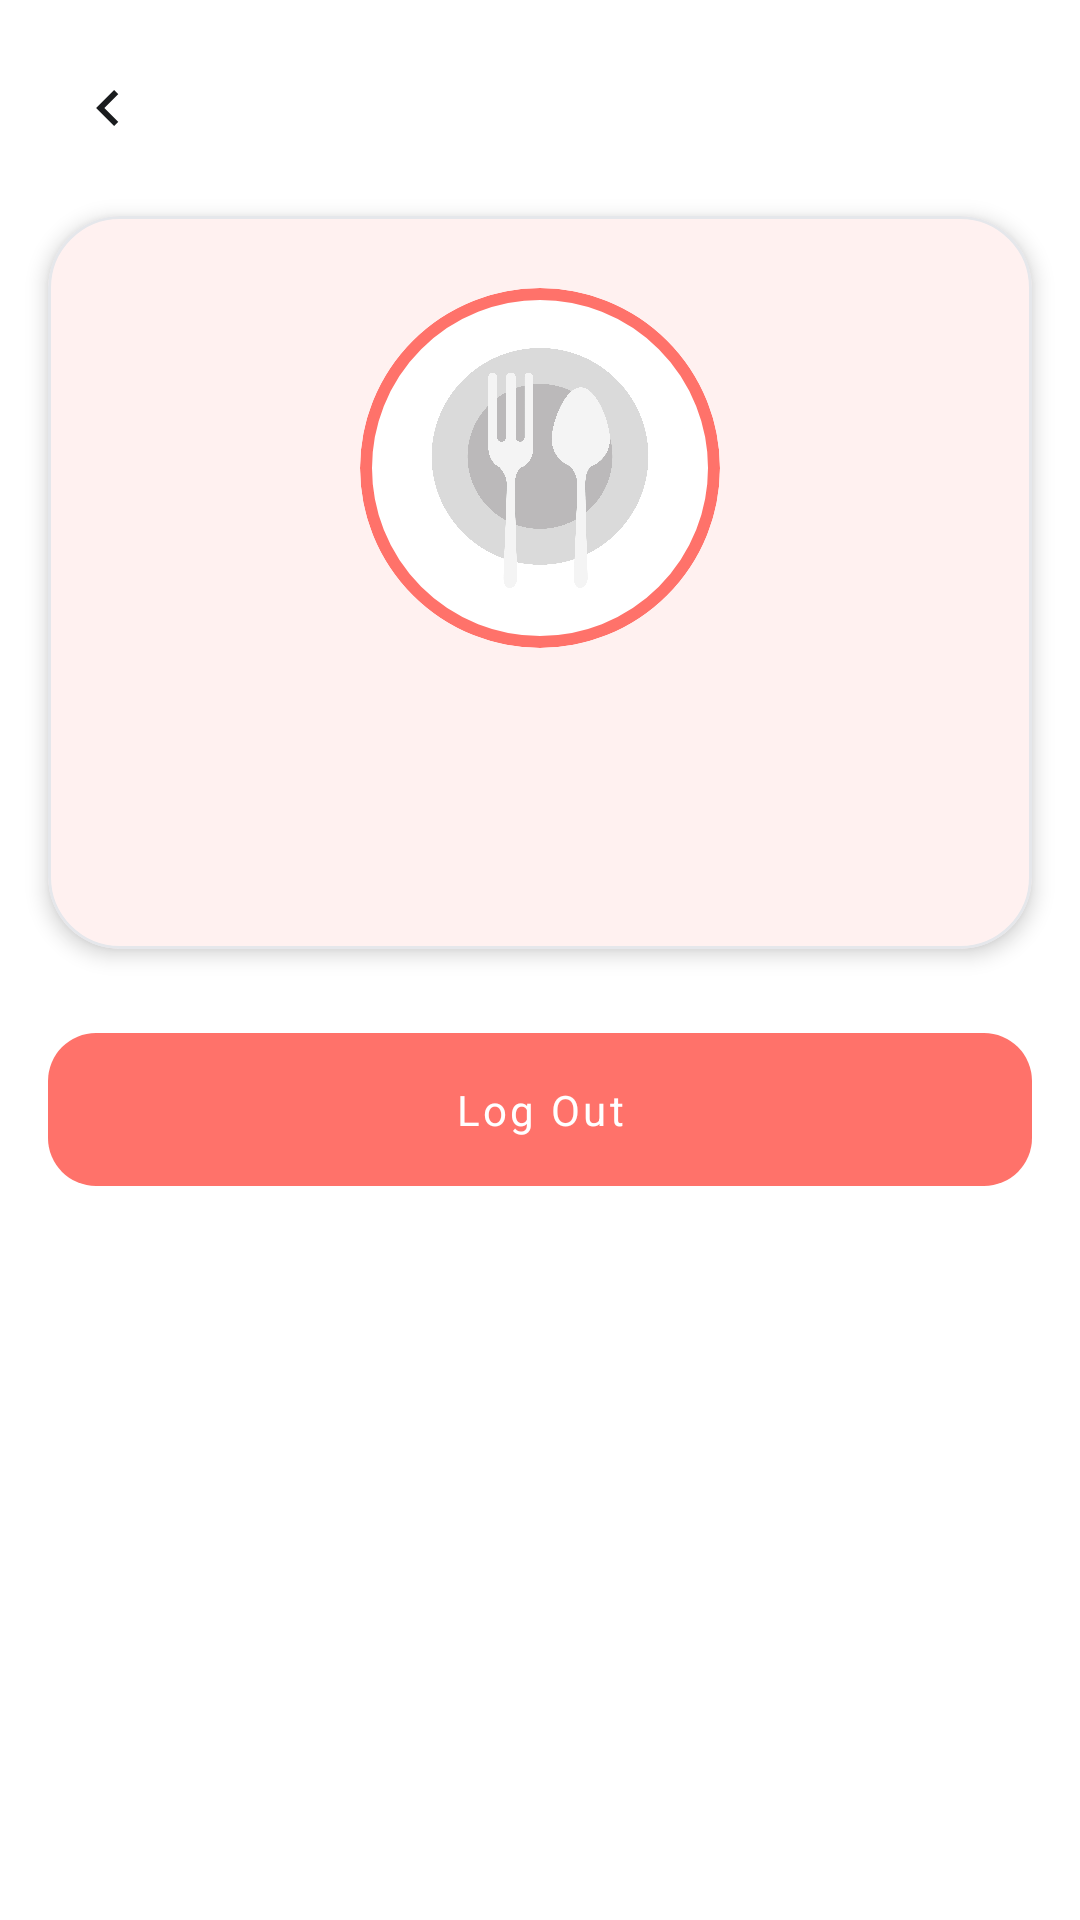

Android layout source for this screen:
<!-- AndroidManifest.xml: application theme Theme.MealPlanner -->
<!-- res/layout/fragment_profile.xml -->
<?xml version="1.0" encoding="utf-8"?>
<androidx.coordinatorlayout.widget.CoordinatorLayout xmlns:android="http://schemas.android.com/apk/res/android"
    xmlns:app="http://schemas.android.com/apk/res-auto"
    xmlns:tools="http://schemas.android.com/tools"
    android:layout_width="match_parent"
    android:layout_height="match_parent"
    android:background="@color/background">

    <androidx.core.widget.NestedScrollView
        android:layout_width="match_parent"
        android:layout_height="match_parent"
        android:fillViewport="true"
        app:layout_behavior="@string/appbar_scrolling_view_behavior">

        <androidx.constraintlayout.widget.ConstraintLayout
            android:layout_width="match_parent"
            android:layout_height="wrap_content"
            android:paddingBottom="24dp">

            <ImageButton
                android:id="@+id/btnBack"
                android:layout_width="40dp"
                android:layout_height="40dp"
                android:layout_marginStart="16dp"
                android:layout_marginTop="16dp"
                android:background="?attr/selectableItemBackgroundBorderless"
                android:contentDescription="Back"
                android:src="@drawable/ic_back"
                app:layout_constraintStart_toStartOf="parent"
                app:layout_constraintTop_toTopOf="parent"
                app:tint="@color/text_primary" />


            
            <com.google.android.material.card.MaterialCardView
                android:id="@+id/profileHeaderCard"
                style="@style/Widget.MealPlanner.Card"
                android:layout_width="0dp"
                android:layout_height="wrap_content"
                android:layout_marginStart="16dp"
                android:layout_marginTop="16dp"
                android:layout_marginEnd="16dp"
                app:cardElevation="4dp"
                app:layout_constraintEnd_toEndOf="parent"
                app:layout_constraintStart_toStartOf="parent"
                app:layout_constraintTop_toBottomOf="@id/btnBack">

                <androidx.constraintlayout.widget.ConstraintLayout
                    android:layout_width="match_parent"
                    android:layout_height="wrap_content"
                    android:padding="24dp">

                    
                    <com.google.android.material.card.MaterialCardView
                        android:id="@+id/profileImageCard"
                        android:layout_width="120dp"
                        android:layout_height="120dp"
                        app:layout_constraintEnd_toEndOf="parent"
                        app:layout_constraintStart_toStartOf="parent"
                        app:layout_constraintTop_toTopOf="parent"
                        app:shapeAppearance="@style/ShapeAppearance.MealPlanner.Circle"
                        app:strokeColor="@color/primary"
                        app:strokeWidth="4dp">

                        <ImageView
                            android:id="@+id/profileImage"
                            android:layout_width="match_parent"
                            android:layout_height="match_parent"
                            android:contentDescription="Profile Image"
                            android:scaleType="centerCrop"
                            android:src="@drawable/img_placeholder" />
                    </com.google.android.material.card.MaterialCardView>

                    
                    <TextView
                        android:id="@+id/tvUserName"
                        android:layout_width="wrap_content"
                        android:layout_height="wrap_content"
                        android:layout_marginTop="16dp"
                        android:textAppearance="@style/TextAppearance.MealPlanner.HeadlineMedium"
                        android:textColor="@color/text_primary"
                        app:layout_constraintEnd_toEndOf="parent"
                        app:layout_constraintStart_toStartOf="parent"
                        app:layout_constraintTop_toBottomOf="@id/profileImageCard"
                        tools:text="Sarah Johnson" />

                    
                    <TextView
                        android:id="@+id/tvUserEmail"
                        android:layout_width="wrap_content"
                        android:layout_height="wrap_content"
                        android:layout_marginTop="4dp"
                        android:textAppearance="@style/TextAppearance.MealPlanner.BodyMedium"
                        android:textColor="@color/text_secondary"
                        app:layout_constraintEnd_toEndOf="parent"
                        app:layout_constraintStart_toStartOf="parent"
                        app:layout_constraintTop_toBottomOf="@id/tvUserName"
                        tools:text="sarah.johnson@email.com" />

                </androidx.constraintlayout.widget.ConstraintLayout>
            </com.google.android.material.card.MaterialCardView>

            
            <com.google.android.material.button.MaterialButton
                android:id="@+id/btnLogout"
                style="@style/Widget.MealPlanner.Button.Primary"
                android:layout_width="0dp"
                android:layout_height="wrap_content"
                android:layout_marginStart="16dp"
                android:layout_marginTop="24dp"
                android:layout_marginEnd="16dp"
                android:text="Log Out"
                android:textColor="@color/surface"
                app:layout_constraintEnd_toEndOf="parent"
                app:layout_constraintStart_toStartOf="parent"
                app:layout_constraintTop_toBottomOf="@id/profileHeaderCard" />

        </androidx.constraintlayout.widget.ConstraintLayout>

    </androidx.core.widget.NestedScrollView>

</androidx.coordinatorlayout.widget.CoordinatorLayout>
<!-- resources referenced by this layout -->
<resources>
  <color name="background">#FFFFFF</color>
  <color name="primary">#FF726A</color>
  <color name="surface">#FFFFFF</color>
  <color name="text_primary">#1A1C1E</color>
  <color name="text_secondary">#6B7280</color>
  <style name="ShapeAppearance.MealPlanner.Circle" parent="">
          <item name="cornerFamily">rounded</item>
          <item name="cornerSize">50%</item>
      </style>
  <style name="TextAppearance.MealPlanner.BodyMedium" parent="TextAppearance.Material3.BodyMedium">
          <item name="fontFamily">@font/plusjakartasans_regular</item>
          <item name="android:textSize">14sp</item>
      </style>
  <style name="TextAppearance.MealPlanner.HeadlineMedium" parent="TextAppearance.Material3.HeadlineMedium">
          <item name="fontFamily">@font/plusjakartasans_bold</item>
          <item name="android:textSize">28sp</item>
      </style>
  <style name="Theme.MealPlanner" parent="Base.Theme.MealPlanner" />
  <style name="ShapeAppearance.MealPlanner.Button" parent="">
          <item name="cornerFamily">rounded</item>
          <item name="cornerSize">16dp</item>
      </style>
  <style name="ShapeAppearance.MealPlanner.Card" parent="">
          <item name="cornerFamily">rounded</item>
          <item name="cornerSize">24dp</item>
      </style>
  <color name="card_stroke">#E5E7EB</color>
  <color name="primary_variant">#FF6B6B</color>
  <color name="surface_variant">#F9FAFB</color>
  <style name="TextAppearance.MealPlanner.HeadlineLarge" parent="TextAppearance.Material3.HeadlineLarge">
          <item name="fontFamily">@font/plusjakartasans_extrabold</item>
          <item name="android:textSize">32sp</item>
      </style>
  <style name="TextAppearance.MealPlanner.HeadlineSmall" parent="TextAppearance.Material3.HeadlineSmall">
          <item name="fontFamily">@font/plusjakartasans_bold</item>
          <item name="android:textSize">24sp</item>
      </style>
  <style name="TextAppearance.MealPlanner.TitleLarge" parent="TextAppearance.Material3.TitleLarge">
          <item name="fontFamily">@font/plusjakartasans_bold</item>
          <item name="android:textSize">22sp</item>
      </style>
  <style name="TextAppearance.MealPlanner.TitleMedium" parent="TextAppearance.Material3.TitleMedium">
          <item name="fontFamily">@font/plusjakartasans_semibold</item>
          <item name="android:textSize">16sp</item>
  
      </style>
  <style name="TextAppearance.MealPlanner.TitleSmall" parent="TextAppearance.Material3.TitleSmall">
          <item name="fontFamily">@font/plusjakartasans_semibold</item>
          <item name="android:textSize">14sp</item>
  
      </style>
  <style name="TextAppearance.MealPlanner.BodyLarge" parent="TextAppearance.Material3.BodyLarge">
          <item name="fontFamily">@font/plusjakartasans_regular</item>
          <item name="android:textSize">16sp</item>
      </style>
  <style name="TextAppearance.MealPlanner.BodySmall" parent="TextAppearance.Material3.BodySmall">
          <item name="fontFamily">@font/plusjakartasans_regular</item>
          <item name="android:textSize">12sp</item>
      </style>
  <style name="TextAppearance.MealPlanner.LabelMedium" parent="TextAppearance.Material3.LabelMedium">
          <item name="fontFamily">@font/plusjakartasans_semibold</item>
          <item name="android:textSize">12sp</item>
  
      </style>
  <style name="ShapeAppearance.MealPlanner.SmallComponent" parent="">
          <item name="cornerFamily">rounded</item>
          <item name="cornerSize">12dp</item>
      </style>
  <style name="ShapeAppearance.MealPlanner.MediumComponent" parent="">
          <item name="cornerFamily">rounded</item>
          <item name="cornerSize">16dp</item>
      </style>
  <style name="ShapeAppearance.MealPlanner.LargeComponent" parent="">
          <item name="cornerFamily">rounded</item>
          <item name="cornerSize">20dp</item>
      </style>
</resources>
